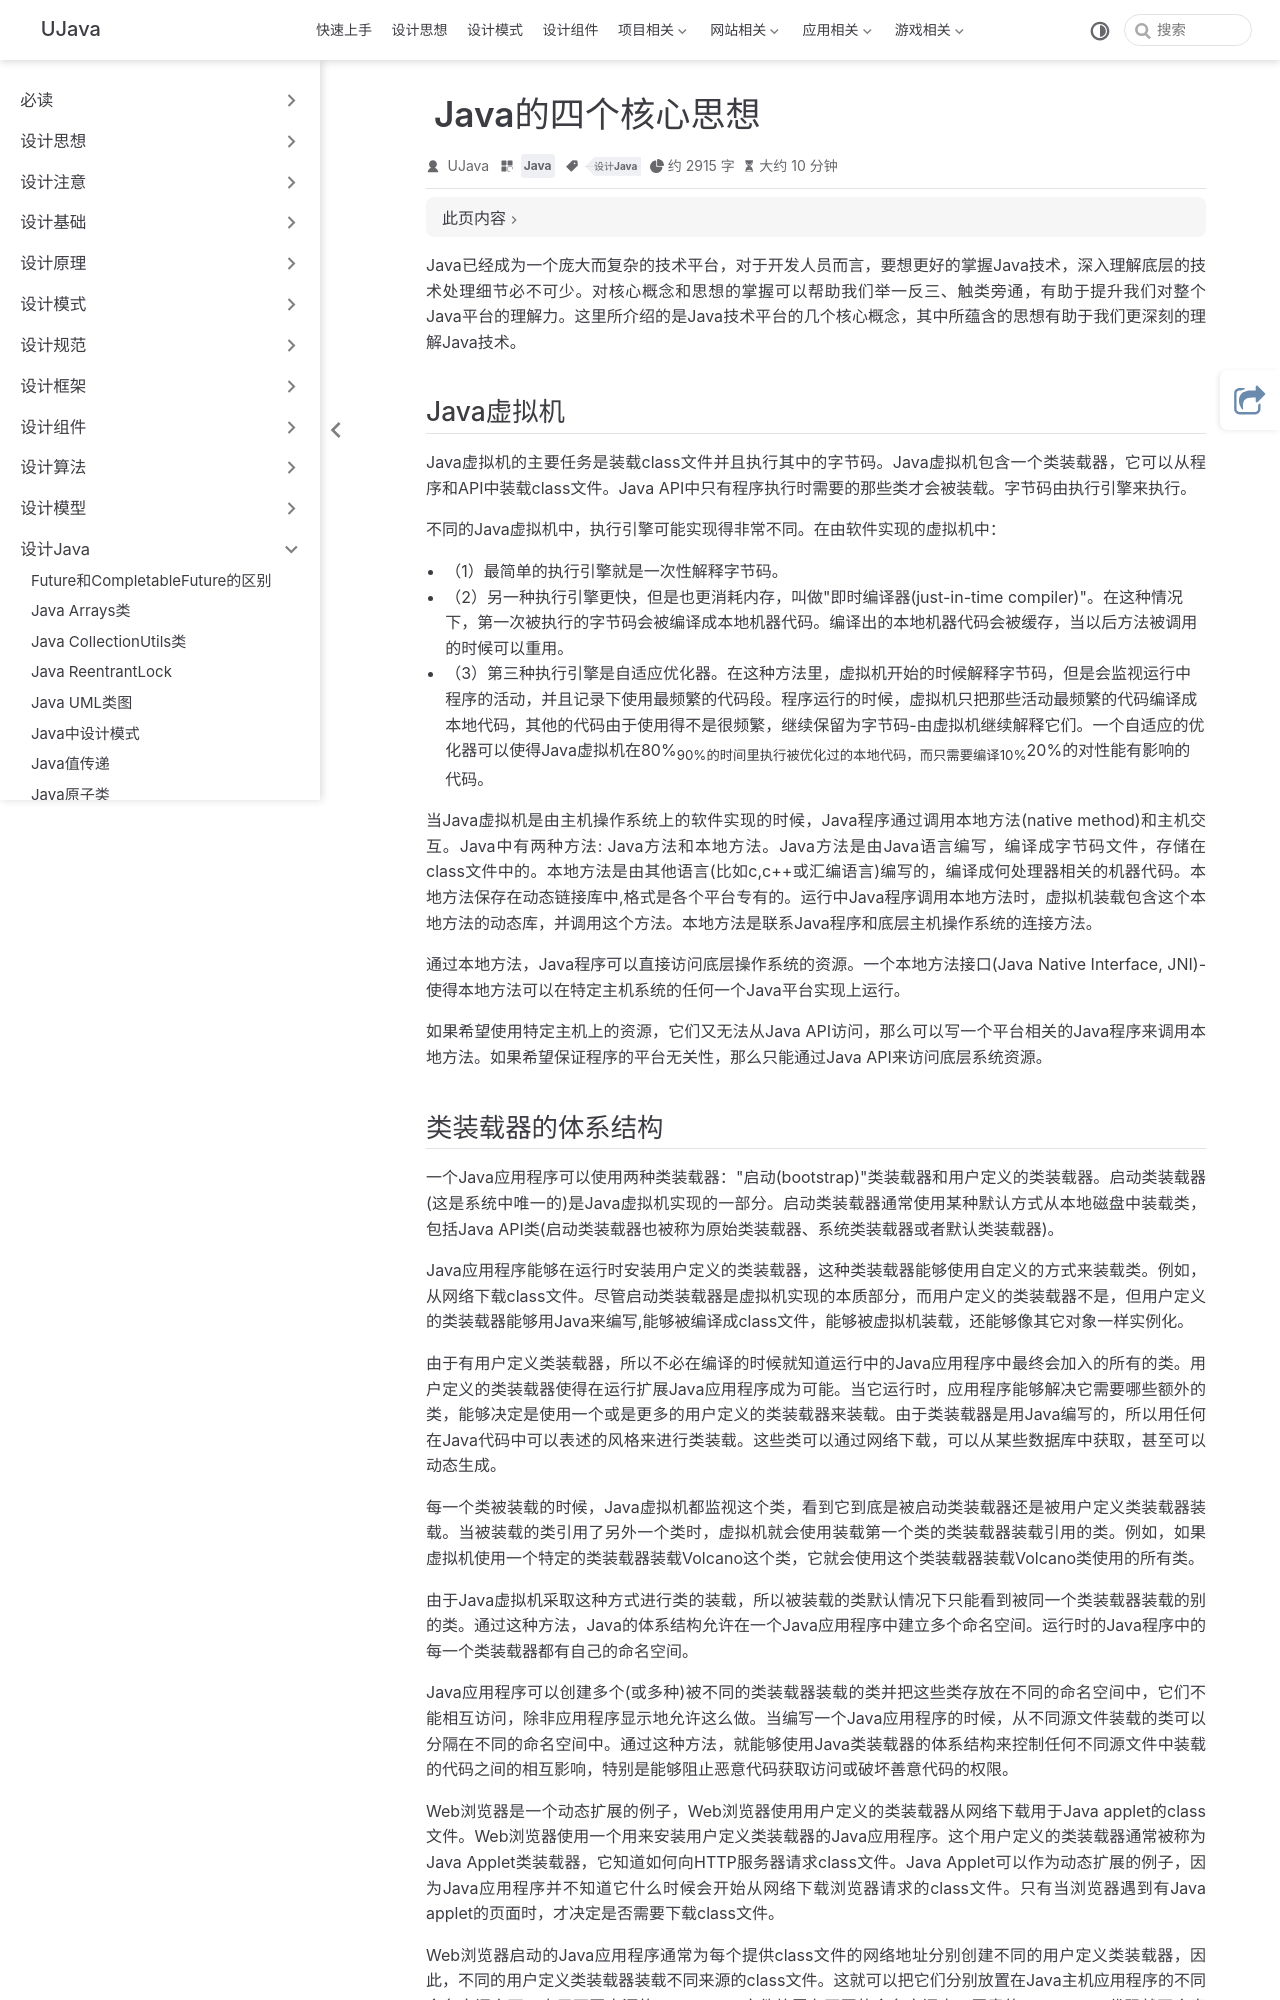

repository: yangchunjian/ujava · page: java/basecore.html · generator: jekyll

---
title: Java的四个核心思想
category: Java
icon: laptop-code
tag:
  - 设计Java
---



Java已经成为一个庞大而复杂的技术平台，对于开发人员而言，要想更好的掌握Java技术，深入理解底层的技术处理细节必不可少。对核心概念和思想的掌握可以帮助我们举一反三、触类旁通，有助于提升我们对整个Java平台的理解力。这里所介绍的是Java技术平台的几个核心概念，其中所蕴含的思想有助于我们更深刻的理解Java技术。

## Java虚拟机

Java虚拟机的主要任务是装载class文件并且执行其中的字节码。Java虚拟机包含一个类装载器，它可以从程序和API中装载class文件。Java API中只有程序执行时需要的那些类才会被装载。字节码由执行引擎来执行。

不同的Java虚拟机中，执行引擎可能实现得非常不同。在由软件实现的虚拟机中：
* （1）最简单的执行引擎就是一次性解释字节码。
* （2）另一种执行引擎更快，但是也更消耗内存，叫做"即时编译器(just-in-time compiler)"。在这种情况下，第一次被执行的字节码会被编译成本地机器代码。编译出的本地机器代码会被缓存，当以后方法被调用的时候可以重用。
* （3）第三种执行引擎是自适应优化器。在这种方法里，虚拟机开始的时候解释字节码，但是会监视运行中程序的活动，并且记录下使用最频繁的代码段。程序运行的时候，虚拟机只把那些活动最频繁的代码编译成本地代码，其他的代码由于使用得不是很频繁，继续保留为字节码-由虚拟机继续解释它们。一个自适应的优化器可以使得Java虚拟机在80%~90%的时间里执行被优化过的本地代码，而只需要编译10%~20%的对性能有影响的代码。

当Java虚拟机是由主机操作系统上的软件实现的时候，Java程序通过调用本地方法(native method)和主机交互。Java中有两种方法: Java方法和本地方法。Java方法是由Java语言编写，编译成字节码文件，存储在class文件中的。本地方法是由其他语言(比如c,c++或汇编语言)编写的，编译成何处理器相关的机器代码。本地方法保存在动态链接库中,格式是各个平台专有的。运行中Java程序调用本地方法时，虚拟机装载包含这个本地方法的动态库，并调用这个方法。本地方法是联系Java程序和底层主机操作系统的连接方法。

通过本地方法，Java程序可以直接访问底层操作系统的资源。一个本地方法接口(Java Native Interface, JNI)-使得本地方法可以在特定主机系统的任何一个Java平台实现上运行。

如果希望使用特定主机上的资源，它们又无法从Java API访问，那么可以写一个平台相关的Java程序来调用本地方法。如果希望保证程序的平台无关性，那么只能通过Java API来访问底层系统资源。
